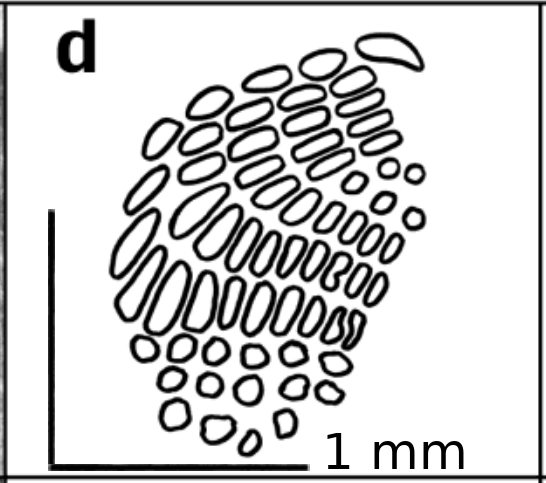

Data behind this chart, as committed beside it:
x, y, Barreloids
0.3181, 0.8815, E2
0.3522, 0.7197, E3
0.3712, 1.087, E1
0.4429, 1.293, d
0.461, 0.664, E4
0.5764, 1.013, D3
0.5829, 1.29, D1
0.5859, 1.172, D2
0.5916, 0.6363, E5
0.6235, 1.43, c
0.6572, 0.9227, D4
0.7067, 0.6583, E6
0.7598, 0.8763, D5
0.7821, 1.381, C1
0.7913, 1.275, C2
0.8124, 0.6306, E7
0.8223, 1.157, C3
0.8468, 0.8392, D6
0.8569, 1.527, b
0.8906, 1.088, C4
0.9244, 0.6059, E8
0.9402, 0.83, D7
0.9781, 1.453, B1
0.9839, 1.02, C5
1.003, 1.356, B2
1.03, 0.5875, E9
1.043, 0.8147, D8
1.049, 1.266, B3
1.065, 1.583, a
1.096, 0.9767, C6
1.102, 1.191, B4
1.111, 0.541, E10
1.121, 0.7775, D9
1.183, 1.509, A1
1.186, 0.9395, C7
1.189, 1.126, R3
1.198, 0.5661, E11
1.204, 0.7373, D10
1.218, 1.428, A2
1.252, 1.351, A3
1.261, 0.8992, C8
1.276, 0.697, D11
1.295, 1.273, A4
1.298, 1.033, R4
1.323, 1.176, R1
1.338, 0.859, C9
1.419, 0.9774, R5
1.432, 1.149, R2
